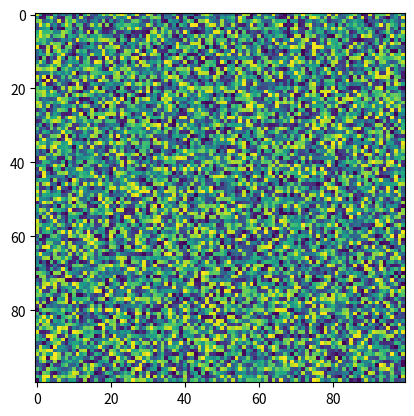

Python code for this plot:
import matplotlib.pyplot as plt
import numpy as np
X = np.random.rand(100, 100)
plt.imshow(X,  'viridis',  None, resample=None, filternorm=True, filterrad=4.0)
